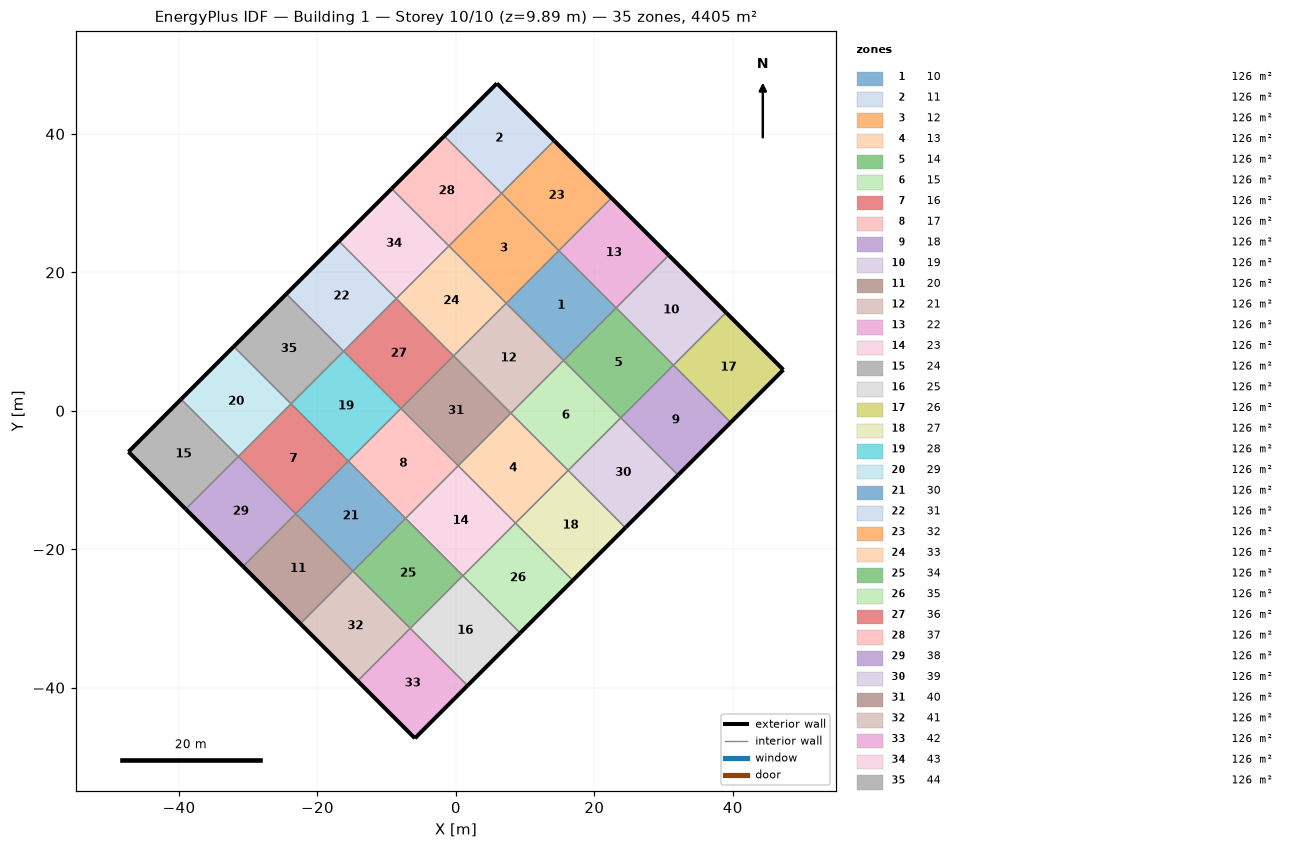
=== STOREY PLAN SPEC (per zone: floor XY polygon, exterior-wall plan segments, windows/doors) ===
zone 1: 10  (125.9 m²)
  floor: (14.87, 23.15) (23.15, 14.87) (15.54, 7.27) (7.27, 15.54)
  interior walls: 4
zone 2: 11  (125.9 m²)
  floor: (5.93, 47.31) (14.20, 39.03) (6.60, 31.43) (-1.68, 39.70)
  exterior wall: (14.20, 39.03) – (5.93, 47.31)  [11.7 m]
  exterior wall: (5.93, 47.31) – (-1.68, 39.70)  [10.8 m]
  interior walls: 2
zone 3: 12  (125.9 m²)
  floor: (6.60, 31.43) (14.87, 23.15) (7.27, 15.54) (-1.01, 23.82)
  interior walls: 4
zone 4: 13  (125.9 m²)
  floor: (7.94, -0.34) (16.22, -8.61) (8.61, -16.22) (0.34, -7.94)
  interior walls: 4
zone 5: 14  (125.9 m²)
  floor: (23.15, 14.87) (31.43, 6.60) (23.82, -1.01) (15.54, 7.27)
  interior walls: 4
zone 6: 15  (125.9 m²)
  floor: (15.54, 7.27) (23.82, -1.01) (16.22, -8.61) (7.94, -0.34)
  interior walls: 4
zone 7: 16  (125.9 m²)
  floor: (-23.82, 1.01) (-15.54, -7.27) (-23.15, -14.87) (-31.43, -6.60)
  interior walls: 4
zone 8: 17  (125.9 m²)
  floor: (-7.94, 0.34) (0.34, -7.94) (-7.27, -15.54) (-15.54, -7.27)
  interior walls: 4
zone 9: 18  (125.9 m²)
  floor: (31.43, 6.60) (39.70, -1.68) (32.10, -9.28) (23.82, -1.01)
  exterior wall: (32.10, -9.28) – (39.70, -1.68)  [10.8 m]
  interior walls: 3
zone 10: 19  (125.9 m²)
  floor: (30.75, 22.48) (39.03, 14.20) (31.43, 6.60) (23.15, 14.87)
  exterior wall: (39.03, 14.20) – (30.75, 22.48)  [11.7 m]
  interior walls: 3
zone 11: 20  (125.9 m²)
  floor: (-23.15, -14.87) (-14.87, -23.15) (-22.48, -30.75) (-30.75, -22.48)
  exterior wall: (-30.75, -22.48) – (-22.48, -30.75)  [11.7 m]
  interior walls: 3
zone 12: 21  (125.9 m²)
  floor: (7.27, 15.54) (15.54, 7.27) (7.94, -0.34) (-0.34, 7.94)
  interior walls: 4
zone 13: 22  (125.9 m²)
  floor: (22.48, 30.75) (30.75, 22.48) (23.15, 14.87) (14.87, 23.15)
  exterior wall: (30.75, 22.48) – (22.48, 30.75)  [11.7 m]
  interior walls: 3
zone 14: 23  (125.9 m²)
  floor: (0.34, -7.94) (8.61, -16.22) (1.01, -23.82) (-7.27, -15.54)
  interior walls: 4
zone 15: 24  (125.9 m²)
  floor: (-39.70, 1.68) (-31.43, -6.60) (-39.03, -14.20) (-47.31, -5.93)
  exterior wall: (-47.31, -5.93) – (-39.03, -14.20)  [11.7 m]
  exterior wall: (-39.70, 1.68) – (-47.31, -5.93)  [10.8 m]
  interior walls: 2
zone 16: 25  (125.9 m²)
  floor: (1.01, -23.82) (9.28, -32.10) (1.68, -39.70) (-6.60, -31.43)
  exterior wall: (1.68, -39.70) – (9.28, -32.10)  [10.8 m]
  interior walls: 3
zone 17: 26  (125.9 m²)
  floor: (39.03, 14.20) (47.31, 5.93) (39.70, -1.68) (31.43, 6.60)
  exterior wall: (47.31, 5.93) – (39.03, 14.20)  [11.7 m]
  exterior wall: (39.70, -1.68) – (47.31, 5.93)  [10.8 m]
  interior walls: 2
zone 18: 27  (125.9 m²)
  floor: (16.22, -8.61) (24.49, -16.89) (16.89, -24.49) (8.61, -16.22)
  exterior wall: (16.89, -24.49) – (24.49, -16.89)  [10.8 m]
  interior walls: 3
zone 19: 28  (125.9 m²)
  floor: (-16.22, 8.61) (-7.94, 0.34) (-15.54, -7.27) (-23.82, 1.01)
  interior walls: 4
zone 20: 29  (125.9 m²)
  floor: (-32.10, 9.28) (-23.82, 1.01) (-31.43, -6.60) (-39.70, 1.68)
  exterior wall: (-32.10, 9.28) – (-39.70, 1.68)  [10.8 m]
  interior walls: 3
zone 21: 30  (125.9 m²)
  floor: (-15.54, -7.27) (-7.27, -15.54) (-14.87, -23.15) (-23.15, -14.87)
  interior walls: 4
zone 22: 31  (125.9 m²)
  floor: (-16.89, 24.49) (-8.61, 16.22) (-16.22, 8.61) (-24.49, 16.89)
  exterior wall: (-16.89, 24.49) – (-24.49, 16.89)  [10.8 m]
  interior walls: 3
zone 23: 32  (125.9 m²)
  floor: (14.20, 39.03) (22.48, 30.75) (14.87, 23.15) (6.60, 31.43)
  exterior wall: (22.48, 30.75) – (14.20, 39.03)  [11.7 m]
  interior walls: 3
zone 24: 33  (125.9 m²)
  floor: (-1.01, 23.82) (7.27, 15.54) (-0.34, 7.94) (-8.61, 16.22)
  interior walls: 4
zone 25: 34  (125.9 m²)
  floor: (-7.27, -15.54) (1.01, -23.82) (-6.60, -31.43) (-14.87, -23.15)
  interior walls: 4
zone 26: 35  (125.9 m²)
  floor: (8.61, -16.22) (16.89, -24.49) (9.28, -32.10) (1.01, -23.82)
  exterior wall: (9.28, -32.10) – (16.89, -24.49)  [10.8 m]
  interior walls: 3
zone 27: 36  (125.9 m²)
  floor: (-8.61, 16.22) (-0.34, 7.94) (-7.94, 0.34) (-16.22, 8.61)
  interior walls: 4
zone 28: 37  (125.9 m²)
  floor: (-1.68, 39.70) (6.60, 31.43) (-1.01, 23.82) (-9.28, 32.10)
  exterior wall: (-1.68, 39.70) – (-9.28, 32.10)  [10.8 m]
  interior walls: 3
zone 29: 38  (125.9 m²)
  floor: (-31.43, -6.60) (-23.15, -14.87) (-30.75, -22.48) (-39.03, -14.20)
  exterior wall: (-39.03, -14.20) – (-30.75, -22.48)  [11.7 m]
  interior walls: 3
zone 30: 39  (125.9 m²)
  floor: (23.82, -1.01) (32.10, -9.28) (24.49, -16.89) (16.22, -8.61)
  exterior wall: (24.49, -16.89) – (32.10, -9.28)  [10.8 m]
  interior walls: 3
zone 31: 40  (125.9 m²)
  floor: (-0.34, 7.94) (7.94, -0.34) (0.34, -7.94) (-7.94, 0.34)
  interior walls: 4
zone 32: 41  (125.9 m²)
  floor: (-14.87, -23.15) (-6.60, -31.43) (-14.20, -39.03) (-22.48, -30.75)
  exterior wall: (-22.48, -30.75) – (-14.20, -39.03)  [11.7 m]
  interior walls: 3
zone 33: 42  (125.9 m²)
  floor: (-6.60, -31.43) (1.68, -39.70) (-5.93, -47.31) (-14.20, -39.03)
  exterior wall: (-5.93, -47.31) – (1.68, -39.70)  [10.8 m]
  exterior wall: (-14.20, -39.03) – (-5.93, -47.31)  [11.7 m]
  interior walls: 2
zone 34: 43  (125.9 m²)
  floor: (-9.28, 32.10) (-1.01, 23.82) (-8.61, 16.22) (-16.89, 24.49)
  exterior wall: (-9.28, 32.10) – (-16.89, 24.49)  [10.8 m]
  interior walls: 3
zone 35: 44  (125.9 m²)
  floor: (-24.49, 16.89) (-16.22, 8.61) (-23.82, 1.01) (-32.10, 9.28)
  exterior wall: (-24.49, 16.89) – (-32.10, 9.28)  [10.8 m]
  interior walls: 3

=== DERIVED (storey summary) ===
Building: Building 1
Storey: 10 of 10  (floor level z = 9.89 m)
Storey gross floor area: 4405.4 m²
Zones on this storey: 35
  - 10: floor 125.9 m²
  - 11: floor 125.9 m²; exterior wall 22.5 m (2.2 m²); WWR 0.0%
  - 12: floor 125.9 m²
  - 13: floor 125.9 m²
  - 14: floor 125.9 m²
  - 15: floor 125.9 m²
  - 16: floor 125.9 m²
  - 17: floor 125.9 m²
  - 18: floor 125.9 m²; exterior wall 10.8 m (1.1 m²); WWR 0.0%
  - 19: floor 125.9 m²; exterior wall 11.7 m (1.2 m²); WWR 0.0%
  - 20: floor 125.9 m²; exterior wall 11.7 m (1.2 m²); WWR 0.0%
  - 21: floor 125.9 m²
  - 22: floor 125.9 m²; exterior wall 11.7 m (1.2 m²); WWR 0.0%
  - 23: floor 125.9 m²
  - 24: floor 125.9 m²; exterior wall 22.5 m (2.2 m²); WWR 0.0%
  - 25: floor 125.9 m²; exterior wall 10.8 m (1.1 m²); WWR 0.0%
  - 26: floor 125.9 m²; exterior wall 22.5 m (2.2 m²); WWR 0.0%
  - 27: floor 125.9 m²; exterior wall 10.8 m (1.1 m²); WWR 0.0%
  - 28: floor 125.9 m²
  - 29: floor 125.9 m²; exterior wall 10.8 m (1.1 m²); WWR 0.0%
  - 30: floor 125.9 m²
  - 31: floor 125.9 m²; exterior wall 10.8 m (1.1 m²); WWR 0.0%
  - 32: floor 125.9 m²; exterior wall 11.7 m (1.2 m²); WWR 0.0%
  - 33: floor 125.9 m²
  - 34: floor 125.9 m²
  - 35: floor 125.9 m²; exterior wall 10.8 m (1.1 m²); WWR 0.0%
  - 36: floor 125.9 m²
  - 37: floor 125.9 m²; exterior wall 10.8 m (1.1 m²); WWR 0.0%
  - 38: floor 125.9 m²; exterior wall 11.7 m (1.2 m²); WWR 0.0%
  - 39: floor 125.9 m²; exterior wall 10.8 m (1.1 m²); WWR 0.0%
  - 40: floor 125.9 m²
  - 41: floor 125.9 m²; exterior wall 11.7 m (1.2 m²); WWR 0.0%
  - 42: floor 125.9 m²; exterior wall 22.5 m (2.2 m²); WWR 0.0%
  - 43: floor 125.9 m²; exterior wall 10.8 m (1.1 m²); WWR 0.0%
  - 44: floor 125.9 m²; exterior wall 10.8 m (1.1 m²); WWR 0.0%
Zone adjacency (shared interzone walls):
  - 10 ↔ 12
  - 10 ↔ 14
  - 10 ↔ 21
  - 10 ↔ 22
  - 11 ↔ 32
  - 11 ↔ 37
  - 12 ↔ 32
  - 12 ↔ 33
  - 12 ↔ 37
  - 13 ↔ 15
  - 13 ↔ 23
  - 13 ↔ 27
  - 13 ↔ 40
  - 14 ↔ 15
  - 14 ↔ 18
  - 14 ↔ 19
  - 15 ↔ 21
  - 15 ↔ 39
  - 16 ↔ 28
  - 16 ↔ 29
  - 16 ↔ 30
  - 16 ↔ 38
  - 17 ↔ 23
  - 17 ↔ 28
  - 17 ↔ 30
  - 17 ↔ 40
  - 18 ↔ 26
  - 18 ↔ 39
  - 19 ↔ 22
  - 19 ↔ 26
  - 20 ↔ 30
  - 20 ↔ 38
  - 20 ↔ 41
  - 21 ↔ 33
  - 21 ↔ 40
  - 22 ↔ 32
  - 23 ↔ 34
  - 23 ↔ 35
  - 24 ↔ 29
  - 24 ↔ 38
  - 25 ↔ 34
  - 25 ↔ 35
  - 25 ↔ 42
  - 27 ↔ 35
  - 27 ↔ 39
  - 28 ↔ 36
  - 28 ↔ 44
  - 29 ↔ 44
  - 30 ↔ 34
  - 31 ↔ 36
  - 31 ↔ 43
  - 31 ↔ 44
  - 33 ↔ 36
  - 33 ↔ 43
  - 34 ↔ 41
  - 36 ↔ 40
  - 37 ↔ 43
  - 41 ↔ 42